The GitHub repository ctanyt/GA_Projects contains a labelled image folder "capstone" with 6 categories: blue spot ray, hybrid grouper, queenfish, red sea bream, sea bass, shovelnose. Examples follow, each with its label.

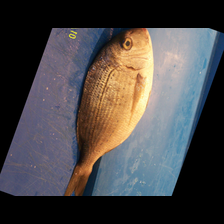
Label: red sea bream

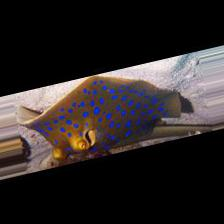
Label: blue spot ray

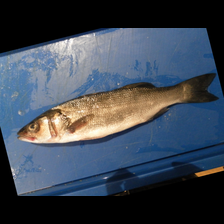
Label: sea bass

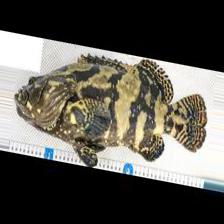
Label: hybrid grouper

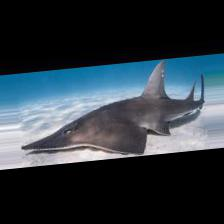
Label: shovelnose

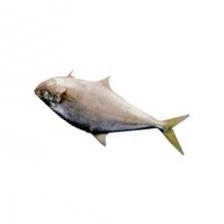
Label: queenfish
